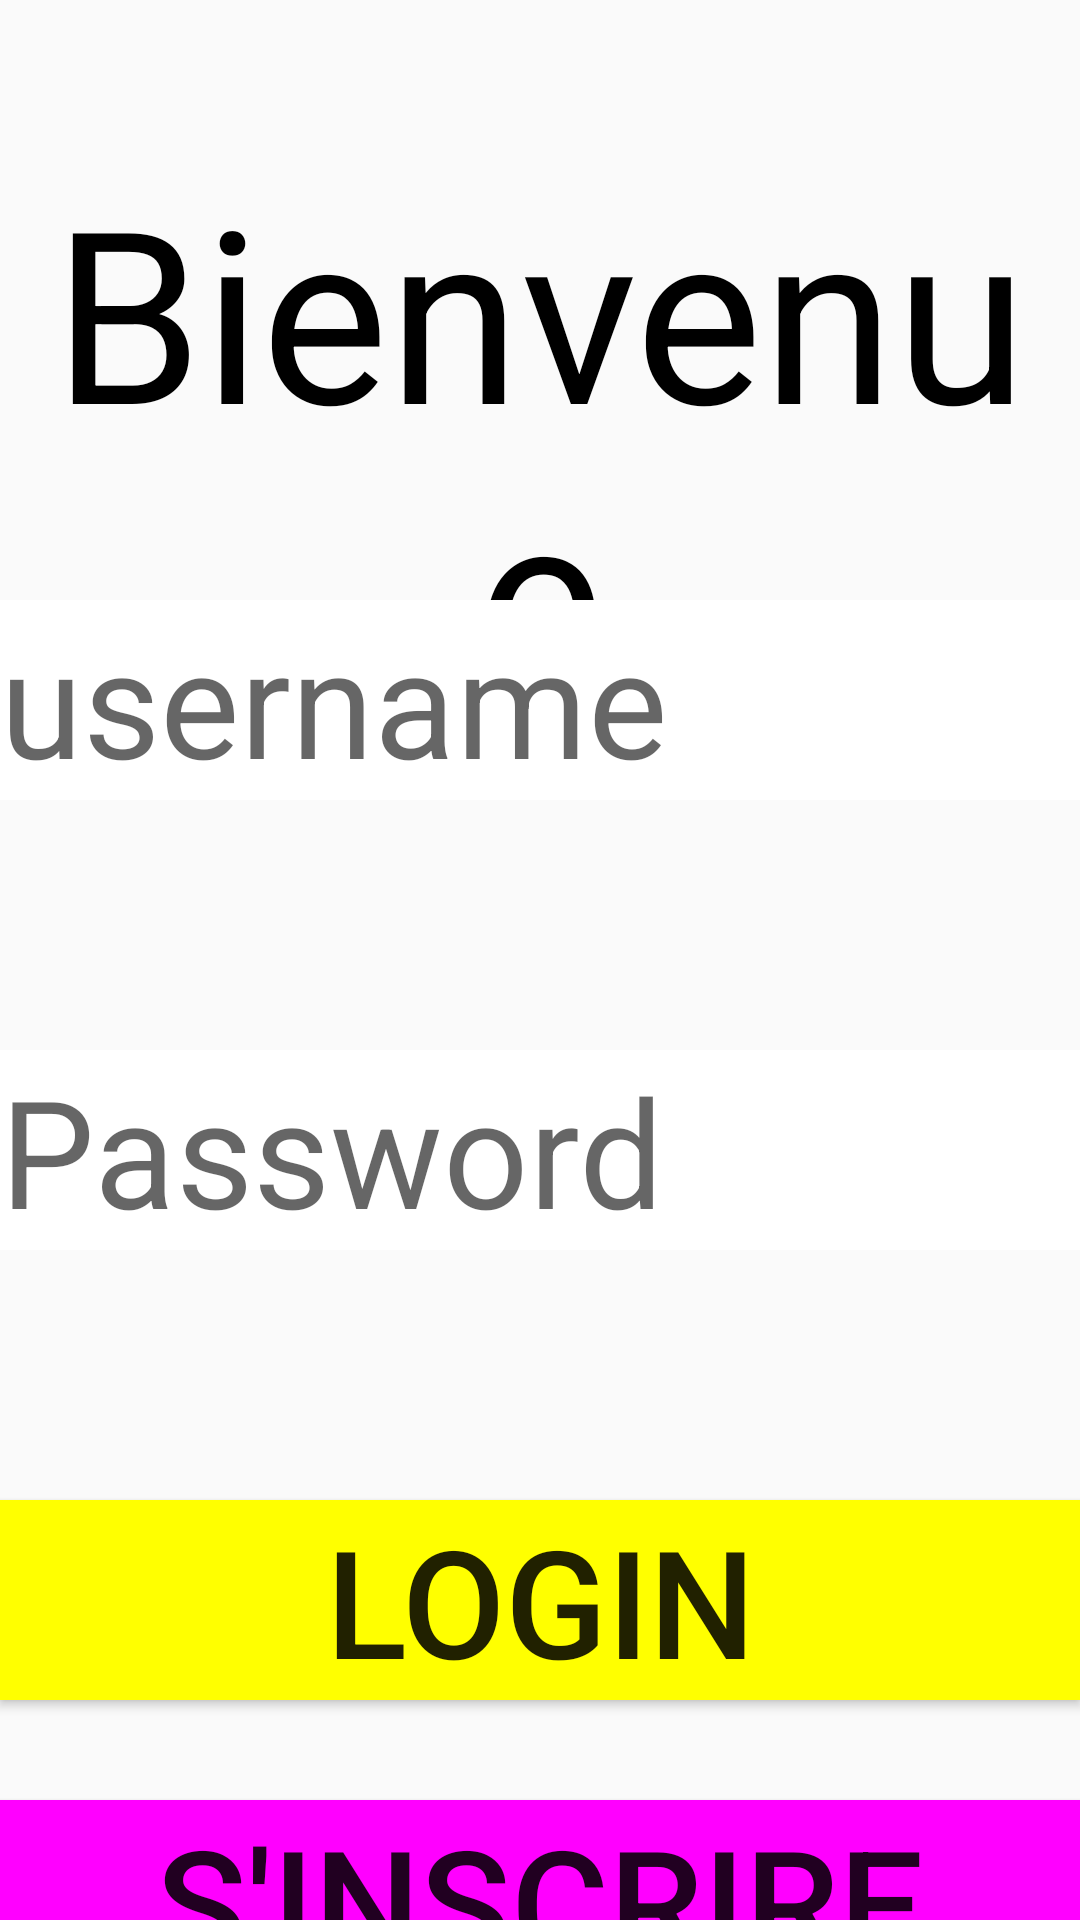

Layout XML and referenced resources for this Android screen:
<!-- AndroidManifest.xml: application theme AppTheme -->
<!-- res/layout/premiere.xml -->
<?xml version="1.0" encoding="utf-8"?>
<RelativeLayout xmlns:android="http://schemas.android.com/apk/res/android"
    xmlns:app="http://schemas.android.com/apk/res-auto"
    xmlns:tools="http://schemas.android.com/tools"
    android:layout_width="match_parent"
    android:layout_height="match_parent"
    android:orientation="vertical"
    android:background="@drawable/tita2"
    tools:context=".PremierePage">

    <LinearLayout
        android:layout_width="match_parent"
        android:layout_height="wrap_content"
        android:orientation="vertical">


        <EditText
            android:background="#ffffff"
            android:id="@+id/ed1"
            android:layout_width="match_parent"
            android:layout_height="wrap_content"
            android:layout_marginTop="350dp"
            android:ems="10"
            android:hint="Password"
            android:inputType="numberPassword"
            android:textColor="#000000"
            android:textSize="50dp" />


    </LinearLayout>

    <Button
        android:background="	#FFFF00"
        android:layout_marginTop="500dp"
        android:id="@+id/btnsignin"
        android:layout_width="match_parent"
        android:layout_height="wrap_content"
        android:text="Login"
        android:textSize="50dp">

    </Button>
    <Button
        android:background="#FF00FF"
        android:layout_width="match_parent"
        android:layout_height="wrap_content"
        android:text="S'inscrire"
        android:textSize="50dp"
        android:layout_marginTop="600dp"
        android:id="@+id/btnsignup"/>

    <TextView

        android:layout_width="match_parent"
        android:layout_height="wrap_content"
        android:layout_marginTop="50dp"
        android:gravity="center"
        android:text="Bienvenue"
        android:textColor="#000000"
        android:textSize="80dp" />





    <EditText
    android:id="@+id/ed3"

    android:layout_width="match_parent"
    android:layout_height="wrap_content"
    android:hint="username"
        android:background="#ffffff"
    android:layout_marginTop="200dp"
    android:textSize="50dp"
    android:layout_marginBottom="5dp"/>

</RelativeLayout>
<!-- resources referenced by this layout -->
<resources>
  <style name="AppTheme" parent="Theme.AppCompat.Light.DarkActionBar">
          
          <item name="colorPrimary">@color/colorPrimary</item>
          <item name="colorPrimaryDark">@color/colorPrimaryDark</item>
          <item name="colorAccent">@color/colorAccent</item>
      </style>
  <color name="colorPrimary">#ffb3b3</color>
  <color name="colorPrimaryDark">#000000</color>
  <color name="colorAccent">#42f572</color>
</resources>
